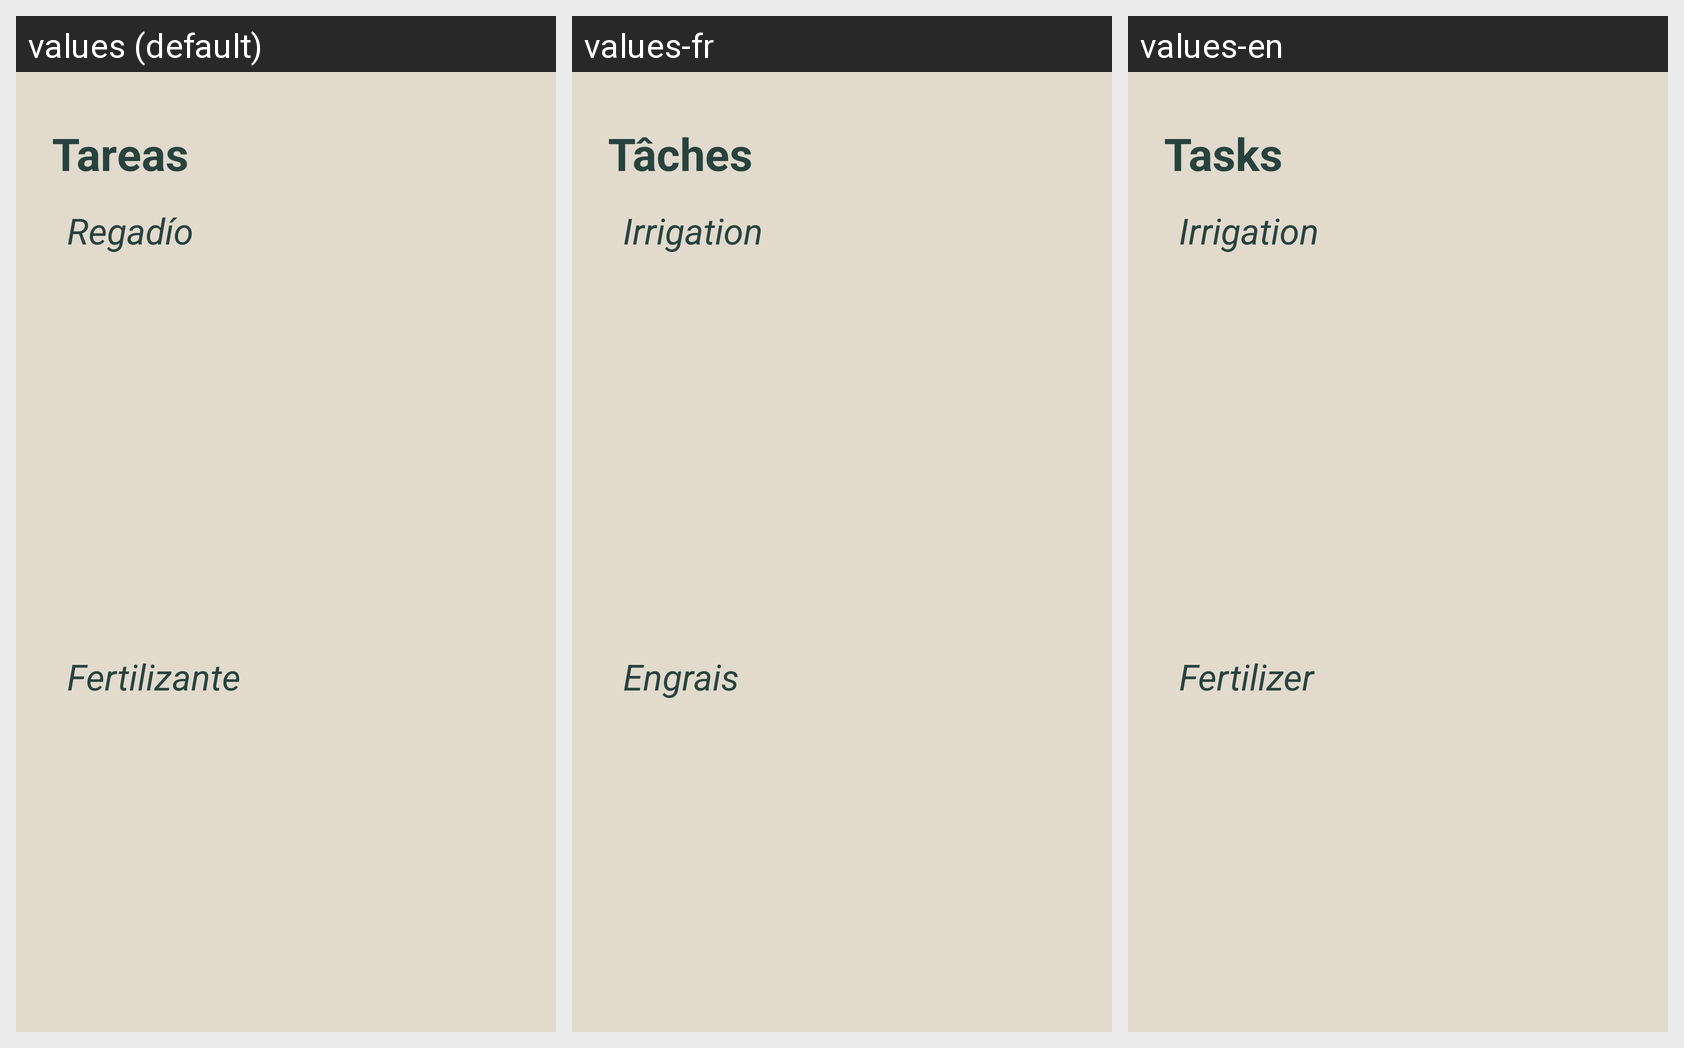

The Android screen above is rendered under several locales of the same app. Produce the string resources it draws, with the default and per-locale values.
Android screen res/layout/fragment_homework.xml rendered under 3 locales, left to right: values (default), values-fr, values-en. Device: Nexus 5 (rendered at 1080×1920; each locale shown at half size, 540×960, under a caption strip naming it); theme Theme.PlantCare.
Strings drawn on this screen, with the default value and each locale's value (text and hints the layout hard-codes, and strings that could not be matched under every locale, appear in the picture but are not listed):

homework
  values: Tareas
  values-fr: Tâches
  values-en: Tasks

irrigation
  values: Regadío
  values-fr: Irrigation
  values-en: Irrigation

fertilize
  values: Fertilizante
  values-fr: Engrais
  values-en: Fertilizer
